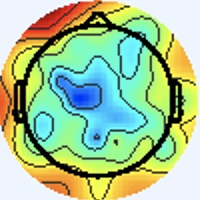

The data file committed next to this chart (first rows):
[238 245 255], [238 245 255], [238 245 255], [238 245 255], [238 245 255], [238 245 255], [238 245 255], [238 245 255], [238 245 255], [238 245 255], [238 245 255], [238 245 255], [238 245 255], [238 245 255], [238 245 255], [238 245 255], [238 245 255], [238 245 255], [238 245 255], [238 245 255], [238 245 255], [238 245 255], [238 245 255], [238 245 255]
[238 245 255], [238 245 255], [238 245 255], [238 245 255], [238 245 255], [238 245 255], [238 245 255], [238 245 255], [238 245 255], [238 245 255], [238 245 255], [238 245 255], [238 245 255], [238 245 255], [238 245 255], [238 245 255], [238 245 255], [238 245 255], [238 245 255], [238 245 255], [238 245 255], [238 245 255], [238 245 255], [238 245 255]
[238 245 255], [238 245 255], [238 245 255], [238 245 255], [238 245 255], [238 245 255], [238 245 255], [238 245 255], [238 245 255], [238 245 255], [238 245 255], [238 245 255], [238 245 255], [238 245 255], [238 245 255], [238 245 255], [238 245 255], [238 245 255], [238 245 255], [238 245 255], [238 245 255], [238 245 255], [238 245 255], [238 245 255]
[238 245 255], [238 245 255], [238 245 255], [238 245 255], [238 245 255], [238 245 255], [238 245 255], [238 245 255], [238 245 255], [238 245 255], [238 245 255], [238 245 255], [238 245 255], [238 245 255], [238 245 255], [238 245 255], [238 245 255], [238 245 255], [238 245 255], [238 245 255], [238 245 255], [238 245 255], [238 245 255], [238 245 255]
[238 245 255], [238 245 255], [238 245 255], [238 245 255], [238 245 255], [238 245 255], [238 245 255], [238 245 255], [238 245 255], [238 245 255], [238 245 255], [238 245 255], [238 245 255], [238 245 255], [238 245 255], [238 245 255], [238 245 255], [238 245 255], [238 245 255], [238 245 255], [238 245 255], [238 245 255], [238 245 255], [238 245 255]
[238 245 255], [238 245 255], [238 245 255], [238 245 255], [238 245 255], [238 245 255], [238 245 255], [238 245 255], [238 245 255], [238 245 255], [238 245 255], [238 245 255], [238 245 255], [238 245 255], [238 245 255], [238 245 255], [238 245 255], [238 245 255], [238 245 255], [238 245 255], [238 245 255], [238 245 255], [238 245 255], [238 245 255]
[238 245 255], [238 245 255], [238 245 255], [238 245 255], [238 245 255], [238 245 255], [238 245 255], [238 245 255], [238 245 255], [238 245 255], [238 245 255], [238 245 255], [238 245 255], [238 245 255], [238 245 255], [238 245 255], [238 245 255], [238 245 255], [238 245 255], [238 245 255], [238 245 255], [238 245 255], [238 245 255], [238 245 255]
[238 245 255], [238 245 255], [238 245 255], [238 245 255], [238 245 255], [238 245 255], [238 245 255], [238 245 255], [238 245 255], [238 245 255], [238 245 255], [238 245 255], [238 245 255], [238 245 255], [238 245 255], [238 245 255], [238 245 255], [238 245 255], [238 245 255], [238 245 255], [238 245 255], [238 245 255], [238 245 255], [238 245 255]
[238 245 255], [238 245 255], [238 245 255], [238 245 255], [238 245 255], [238 245 255], [238 245 255], [238 245 255], [238 245 255], [238 245 255], [238 245 255], [238 245 255], [238 245 255], [238 245 255], [238 245 255], [238 245 255], [238 245 255], [238 245 255], [238 245 255], [238 245 255], [238 245 255], [238 245 255], [238 245 255], [238 245 255]
[238 245 255], [238 245 255], [238 245 255], [238 245 255], [238 245 255], [238 245 255], [238 245 255], [238 245 255], [238 245 255], [238 245 255], [238 245 255], [238 245 255], [238 245 255], [238 245 255], [238 245 255], [238 245 255], [238 245 255], [238 245 255], [238 245 255], [238 245 255], [238 245 255], [238 245 255], [238 245 255], [238 245 255]
[238 245 255], [238 245 255], [238 245 255], [238 245 255], [238 245 255], [238 245 255], [238 245 255], [238 245 255], [238 245 255], [238 245 255], [238 245 255], [238 245 255], [238 245 255], [238 245 255], [238 245 255], [238 245 255], [238 245 255], [238 245 255], [238 245 255], [238 245 255], [238 245 255], [238 245 255], [238 245 255], [238 245 255]
[238 245 255], [238 245 255], [238 245 255], [238 245 255], [238 245 255], [238 245 255], [238 245 255], [238 245 255], [238 245 255], [238 245 255], [238 245 255], [238 245 255], [238 245 255], [238 245 255], [238 245 255], [238 245 255], [238 245 255], [238 245 255], [238 245 255], [238 245 255], [238 245 255], [238 245 255], [238 245 255], [238 245 255]
[238 245 255], [238 245 255], [238 245 255], [238 245 255], [238 245 255], [238 245 255], [238 245 255], [238 245 255], [238 245 255], [238 245 255], [238 245 255], [238 245 255], [238 245 255], [238 245 255], [238 245 255], [238 245 255], [238 245 255], [238 245 255], [238 245 255], [238 245 255], [238 245 255], [238 245 255], [238 245 255], [238 245 255]
[238 245 255], [238 245 255], [238 245 255], [238 245 255], [238 245 255], [238 245 255], [238 245 255], [238 245 255], [238 245 255], [238 245 255], [238 245 255], [238 245 255], [238 245 255], [238 245 255], [238 245 255], [238 245 255], [238 245 255], [238 245 255], [238 245 255], [238 245 255], [238 245 255], [238 245 255], [238 245 255], [238 245 255]
[238 245 255], [238 245 255], [238 245 255], [238 245 255], [238 245 255], [238 245 255], [238 245 255], [238 245 255], [238 245 255], [238 245 255], [238 245 255], [238 245 255], [238 245 255], [238 245 255], [238 245 255], [238 245 255], [238 245 255], [238 245 255], [238 245 255], [238 245 255], [238 245 255], [238 245 255], [238 245 255], [238 245 255]
[238 245 255], [238 245 255], [238 245 255], [238 245 255], [238 245 255], [238 245 255], [238 245 255], [238 245 255], [238 245 255], [238 245 255], [238 245 255], [238 245 255], [238 245 255], [238 245 255], [238 245 255], [238 245 255], [238 245 255], [238 245 255], [238 245 255], [238 245 255], [237 246 255], [237 246 255], [238 245 255], [238 245 255]
[238 245 255], [238 245 255], [238 245 255], [238 245 255], [238 245 255], [238 245 255], [238 245 255], [238 245 255], [238 245 255], [238 245 255], [238 245 255], [238 245 255], [238 245 255], [238 245 255], [238 245 255], [238 245 255], [237 245 255], [237 246 255], [237 246 255], [237 246 253], [236 247 253], [236 246 255], [238 245 255], [240 244 255]
[238 245 255], [238 245 255], [238 245 255], [238 245 255], [238 245 255], [238 245 255], [238 245 255], [238 245 255], [238 245 255], [238 245 255], [238 245 255], [238 245 255], [238 245 255], [238 245 255], [238 245 255], [238 245 255], [238 244 255], [238 244 255], [237 246 255], [237 246 253], [236 247 253], [236 247 253], [238 245 255], [240 244 255]
[238 245 255], [238 245 255], [238 245 255], [238 245 255], [238 245 255], [238 245 255], [238 245 255], [238 245 255], [238 245 255], [238 245 255], [238 245 255], [238 245 255], [238 245 255], [238 245 255], [238 245 255], [238 245 255], [240 244 255], [240 244 255], [238 245 255], [238 245 255], [240 244 253], [240 244 253], [240 244 253], [240 244 255]
[238 245 255], [238 245 255], [238 245 255], [238 245 255], [238 245 255], [238 245 255], [238 245 255], [238 245 255], [238 245 255], [238 245 255], [238 245 255], [238 245 255], [238 245 255], [238 245 255], [238 245 255], [238 245 255], [240 244 255], [240 244 255], [240 244 255], [240 244 255], [241 244 253], [240 244 253], [238 245 255], [237 246 255]
[238 245 255], [238 245 255], [238 245 255], [238 245 255], [238 245 255], [238 245 255], [238 245 255], [238 245 255], [238 245 255], [238 245 255], [238 245 255], [238 245 255], [238 245 255], [238 245 255], [238 245 255], [238 245 255], [237 246 255], [238 245 255], [240 244 255], [240 244 255], [238 245 255], [236 246 255], [234 247 255], [234 247 255]
[238 245 255], [238 245 255], [238 245 255], [238 245 255], [238 245 255], [238 245 255], [238 245 255], [238 245 255], [238 245 255], [238 245 255], [238 245 255], [238 245 255], [238 245 255], [238 245 255], [238 245 255], [238 245 255], [237 246 255], [237 246 255], [241 243 255], [241 243 255], [238 245 255], [236 246 255], [234 247 255], [234 247 255]
[238 245 255], [238 245 255], [238 245 255], [238 245 255], [238 245 255], [238 245 255], [238 245 255], [238 245 255], [238 245 255], [238 245 255], [238 245 255], [238 245 255], [238 245 255], [238 245 255], [238 245 255], [238 245 255], [237 245 255], [238 244 255], [240 244 255], [241 243 255], [240 244 255], [238 245 253], [240 244 255], [238 245 255]
[238 245 255], [238 245 255], [238 245 255], [238 245 255], [238 245 255], [238 245 255], [238 245 255], [238 245 255], [238 245 255], [238 245 255], [238 245 255], [238 245 255], [238 245 255], [238 245 255], [238 245 255], [238 245 255], [237 245 255], [237 245 255], [240 244 255], [241 243 255], [240 244 255], [240 244 253], [241 243 255], [240 244 253]
[238 245 255], [238 245 255], [238 245 255], [238 245 255], [238 245 255], [238 245 255], [238 245 255], [238 245 255], [238 245 255], [238 245 255], [238 245 255], [238 245 255], [238 245 255], [238 245 255], [238 245 255], [237 246 255], [235 246 252], [238 247 254], [240 244 255], [240 242 254], [242 244 255], [241 245 255], [237 243 255], [237 245 255]
[238 245 255], [238 245 255], [238 245 255], [238 245 255], [238 245 255], [238 245 255], [238 245 255], [238 245 255], [238 245 255], [238 245 255], [238 245 255], [238 245 255], [238 245 255], [238 245 255], [238 245 255], [237 246 253], [237 246 253], [236 245 252], [240 244 255], [241 245 255], [240 244 255], [236 243 253], [237 246 255], [239 248 255]
[238 245 255], [238 245 255], [238 245 255], [238 245 255], [238 245 255], [238 245 255], [238 245 255], [238 245 255], [238 245 255], [238 245 255], [238 245 255], [238 245 255], [238 245 255], [238 245 255], [238 245 255], [238 245 253], [239 246 254], [236 243 251], [238 245 255], [240 246 255], [235 245 254], [235 246 252], [239 246 252], [238 245 251]
[238 245 255], [238 245 255], [238 245 255], [238 245 255], [238 245 255], [238 245 255], [238 245 255], [238 245 255], [238 245 255], [238 245 255], [238 245 255], [238 245 255], [238 245 255], [238 245 255], [238 245 255], [238 245 255], [241 245 254], [240 244 253], [239 245 255], [238 246 255], [234 247 255], [237 248 254], [239 247 250], [237 242 245]
[238 245 255], [238 245 255], [238 245 255], [238 245 255], [238 245 255], [238 245 255], [238 245 255], [238 245 255], [238 245 255], [238 245 255], [238 245 255], [238 245 255], [238 245 255], [238 245 255], [238 245 255], [238 245 255], [240 244 255], [241 245 255], [238 244 255], [237 245 255], [237 247 255], [237 246 251], [239 244 247], [241 247 247]
[238 245 255], [238 245 255], [238 245 255], [238 245 255], [238 245 255], [238 245 255], [238 245 255], [238 245 255], [238 245 255], [238 245 255], [238 245 255], [238 245 255], [238 245 255], [238 245 255], [238 245 255], [238 245 255], [240 244 255], [240 244 255], [237 243 255], [238 245 255], [238 247 255], [234 243 250], [239 244 248], [250 251 253]
[238 245 255], [238 245 255], [238 245 255], [238 245 255], [238 245 255], [238 245 255], [238 245 255], [238 245 255], [238 245 255], [238 245 255], [238 245 255], [238 245 255], [238 245 255], [238 245 255], [238 245 255], [238 245 255], [238 245 255], [238 245 255], [238 245 253], [238 245 253], [237 246 255], [237 246 255], [239 246 255], [250 245 251]
[240 244 255], [240 244 255], [240 244 255], [238 245 255], [238 245 255], [238 245 255], [238 245 255], [238 245 255], [238 245 255], [238 245 255], [238 245 255], [238 245 255], [238 245 255], [238 245 255], [238 244 255], [238 244 255], [238 244 255], [239 246 255], [239 246 254], [237 244 250], [238 245 253], [247 250 255], [248 247 253], [251 229 231]
[244 242 253], [243 243 253], [241 243 255], [238 245 255], [237 246 255], [237 246 255], [238 245 255], [238 245 255], [241 245 255], [240 244 255], [237 244 254], [237 244 254], [238 245 255], [239 245 255], [241 244 255], [240 243 255], [238 245 255], [235 243 255], [239 246 254], [241 246 252], [243 243 251], [251 245 249], [255 244 238], [246 197 182]
[243 243 253], [241 244 253], [240 244 255], [238 245 255], [237 245 255], [237 246 255], [238 245 255], [238 245 255], [240 244 255], [240 244 255], [238 245 253], [238 245 253], [238 245 253], [238 245 255], [240 244 255], [240 243 255], [237 244 255], [235 245 255], [239 246 254], [242 245 250], [246 244 249], [248 229 225], [242 195 179], [228 144 116]
[237 246 253], [237 246 255], [237 245 255], [237 245 255], [237 245 255], [237 245 255], [238 245 255], [238 245 253], [240 245 251], [240 245 251], [238 245 251], [238 245 251], [238 245 251], [238 245 253], [238 245 255], [238 245 255], [237 247 255], [237 247 255], [236 245 252], [244 248 251], [252 248 245], [237 203 191], [214 124  98], [218  94  58]
[234 247 253], [236 247 253], [236 246 255], [237 245 255], [237 245 255], [238 244 255], [238 245 255], [238 245 253], [238 245 251], [238 245 251], [238 245 251], [238 245 251], [238 245 253], [238 245 253], [238 245 253], [236 245 252], [236 246 255], [235 245 254], [237 246 251], [247 248 250], [254 245 236], [249 202 182], [219 111  75], [226  85  39]
[236 247 251], [236 247 253], [237 245 255], [238 244 255], [240 243 255], [240 243 255], [240 244 255], [238 245 255], [238 245 253], [237 246 253], [237 246 255], [237 246 255], [237 245 255], [237 246 255], [237 246 255], [237 246 255], [238 244 255], [238 244 255], [239 244 248], [250 246 243], [255 242 231], [255 203 177], [220 113  69], [222  89  33]
[237 246 253], [237 246 253], [238 245 255], [240 244 255], [241 243 255], [241 243 255], [240 244 255], [238 244 255], [237 246 255], [237 246 255], [237 245 255], [237 245 255], [238 244 255], [237 245 255], [237 246 253], [238 247 254], [240 243 255], [246 248 255], [250 254 255], [253 243 234], [242 206 184], [232 167 129], [222 121  69], [231 115  54]
[240 244 255], [240 244 255], [240 244 253], [241 244 253], [241 243 255], [241 243 255], [240 244 255], [238 244 255], [237 245 255], [237 245 255], [238 244 255], [238 244 255], [240 243 255], [238 244 255], [239 246 254], [240 248 251], [238 243 249], [245 249 252], [251 251 251], [239 220 205], [207 147 110], [207 124  70], [222 132  72], [222 128  66]
[241 243 255], [240 244 255], [240 244 253], [240 245 251], [240 245 251], [240 244 253], [238 245 255], [238 244 255], [238 244 255], [238 244 255], [240 243 255], [240 243 255], [240 243 255], [240 244 255], [239 246 252], [240 248 251], [252 255 255], [232 234 233], [181 176 172], [150 127 109], [145  87  49], [146  75  23], [155  88  36], [158  93  39]
[240 243 255], [238 244 255], [238 245 253], [238 246 249], [237 247 249], [237 246 251], [237 246 255], [238 245 255], [238 245 253], [240 244 253], [240 244 253], [239 241 253], [241 245 255], [238 242 253], [240 247 253], [245 252 255], [251 254 255], [199 197 198], [92 79 71], [59 38 21], [74 44 18], [78 45 14], [74 43 14], [74 41 10]
[238 243 255], [238 244 255], [237 246 253], [237 247 249], [236 247 251], [237 246 251], [237 246 255], [238 245 253], [239 244 250], [241 246 250], [241 246 252], [241 245 254], [239 246 255], [239 246 255], [243 250 255], [219 224 228], [177 177 177], [140 127 118], [114  82  59], [107  68  35], [112  78  41], [117  85  46], [118  88  50], [114  82  41]
[240 243 255], [238 244 255], [237 246 253], [236 247 251], [237 246 253], [237 246 255], [240 244 255], [240 244 255], [240 245 249], [238 246 249], [235 242 248], [235 244 251], [237 247 255], [241 251 255], [244 253 255], [191 193 192], [82 74 61], [94 65 33], [182 119  65], [220 143  75], [221 149  77], [219 152  74], [218 157  76], [215 157  73]
[241 243 255], [240 244 255], [237 246 253], [237 246 253], [237 246 255], [238 244 255], [241 243 255], [241 243 255], [240 245 251], [239 247 250], [236 247 251], [235 246 252], [239 249 255], [245 252 255], [252 255 255], [205 199 183], [123 101  64], [136  91  32], [219 144  63], [245 156  62], [245 158  61], [242 163  60], [242 172  61], [246 180  68]
[243 242 255], [241 243 255], [238 245 253], [238 245 255], [238 244 255], [238 244 255], [241 243 255], [241 243 255], [238 245 253], [239 248 255], [236 249 255], [232 245 253], [238 246 249], [244 245 240], [255 248 231], [243 221 180], [213 173 101], [214 158  65], [236 164  62], [242 165  57], [245 173  62], [248 183  65], [247 188  62], [246 191  64]
[243 243 255], [241 243 255], [238 245 253], [237 246 255], [237 245 255], [238 244 255], [241 243 255], [241 243 255], [239 246 255], [235 246 252], [233 246 254], [237 246 251], [250 251 246], [250 239 219], [244 219 178], [242 203 136], [235 182  86], [240 178  65], [242 172  58], [244 178  58], [246 188  63], [247 196  68], [251 205  68], [249 206  68]
[241 243 255], [240 244 255], [237 246 253], [236 246 255], [236 246 255], [237 245 255], [240 244 255], [240 244 255], [236 245 252], [235 246 250], [237 248 254], [245 249 248], [255 246 228], [253 226 183], [233 187 112], [228 172  77], [243 187  78], [248 187  70], [248 183  63], [250 190  66], [249 202  72], [247 211  73], [253 222  80], [254 223  80]
[240 244 255], [238 245 255], [236 246 255], [236 246 255], [237 245 255], [238 244 255], [240 244 255], [240 244 255], [236 245 250], [240 250 252], [240 248 250], [242 236 224], [239 211 172], [241 193 127], [231 170  77], [237 173  63], [242 186  67], [243 187  64], [248 188  64], [247 192  65], [246 207  70], [243 215  72], [247 225  79], [250 230  83]
[238 244 255], [236 244 255], [235 245 255], [237 245 255], [241 243 255], [244 244 255], [243 242 255], [240 242 254], [238 245 251], [240 249 248], [245 247 244], [237 221 196], [222 171 106], [227 157  69], [237 168  67], [243 177  65], [242 188  66], [239 188  60], [243 188  59], [245 195  62], [246 204  66], [244 213  70], [244 224  73], [247 233  85]
[237 246 253], [237 246 255], [237 245 255], [238 244 255], [241 243 255], [241 244 253], [240 244 255], [238 245 255], [238 245 251], [242 248 246], [251 248 239], [247 223 187], [232 171  90], [234 160  53], [246 176  65], [248 187  70], [248 197  70], [244 200  67], [249 202  70], [251 209  73], [255 219  83], [255 233  94], [255 244  96], [229 220  83]
[239 248 247], [239 247 250], [240 244 255], [238 244 255], [238 245 255], [235 246 252], [234 247 253], [234 248 251], [237 246 251], [246 248 245], [255 248 229], [250 224 175], [233 178  87], [237 172  54], [248 190  65], [248 199  70], [253 209  78], [254 214  80], [246 210  74], [247 218  82], [249 229  98], [255 242 113], [255 247 116], [198 191  75]
[238 247 242], [239 247 249], [241 245 255], [238 244 255], [236 244 255], [235 245 254], [234 248 251], [237 248 250], [241 247 247], [243 239 227], [240 221 179], [236 199 129], [232 177  76], [239 179  57], [245 195  64], [247 203  68], [249 211  74], [253 221  84], [254 226  91], [228 207  80], [172 160  50], [153 146  42], [163 158  54], [147 145  44]
[239 245 243], [238 246 249], [237 245 255], [237 244 255], [237 243 255], [240 244 255], [241 245 254], [243 247 248], [246 245 240], [241 226 195], [227 187 115], [227 172  72], [237 175  66], [242 182  62], [241 191  60], [245 203  65], [247 216  74], [245 222  82], [247 226  99], [192 175  71], [89 81  9], [43 41  0], [53 54  0], [107 110  21]
[239 245 245], [238 246 249], [236 246 255], [236 245 255], [238 244 255], [240 244 255], [242 245 254], [245 245 245], [255 250 236], [248 227 182], [231 184  92], [234 175  59], [242 181  64], [241 185  64], [243 196  66], [253 217  81], [253 230  90], [229 212  80], [172 155  47], [138 127  37], [127 123  49], [114 115  45], [108 112  35], [155 162  58]
[238 246 249], [238 245 251], [236 246 255], [236 246 255], [237 245 255], [237 245 255], [237 246 253], [242 244 241], [254 248 226], [250 229 174], [238 198 100], [240 190  69], [240 188  66], [244 196  70], [249 212  79], [251 225  89], [255 239 109], [191 180  65], [85 74  0], [101  95  11], [211 211  97], [247 253 121], [236 242 106], [234 242  95]
[238 245 253], [237 246 255], [237 246 255], [237 245 255], [238 247 255], [237 246 253], [237 245 247], [243 244 228], [240 223 179], [243 214 138], [241 201  90], [246 201  74], [244 199  70], [251 211  79], [249 221  85], [228 209  80], [183 173  62], [147 141  45], [119 113  27], [161 157  57], [241 244 103], [249 255  93], [245 253  88], [243 254  88]
[238 246 255], [236 244 255], [241 245 255], [240 242 254], [242 245 254], [244 248 249], [246 249 240], [237 229 192], [230 194 116], [238 191  83], [247 204  76], [249 207  71], [248 209  70], [250 217  78], [255 236  95], [191 179  59], [82 77  0], [101  99  22], [214 208  94], [253 250 109], [249 248  96], [245 249  90], [237 247  86], [234 251  87]
[236 243 255], [239 245 255], [241 245 255], [241 244 253], [242 242 250], [244 244 242], [250 252 231], [243 230 178], [233 189  92], [241 185  62], [249 203  68], [247 208  68], [243 208  66], [249 222  79], [255 245 107], [188 178  65], [57 53  0], [81 81  9], [228 224  98], [255 254  97], [250 250  92], [243 249  89], [235 250  89], [230 251  88]
[239 245 255], [240 246 255], [238 242 253], [240 244 255], [240 244 253], [244 246 243], [254 250 223], [247 228 169], [236 190  92], [244 188  67], [252 203  72], [247 208  69], [243 212  70], [247 224  86], [254 236 108], [190 179  73], [71 66  0], [90 88 13], [222 220  97], [249 250  97], [248 254  94], [238 251  86], [230 251  86], [227 254  89]
[239 243 255], [240 244 255], [239 243 254], [241 245 254], [243 248 252], [240 241 227], [241 229 181], [238 211 132], [239 192  86], [242 191  64], [249 205  70], [251 214  74], [242 215  76], [220 201  72], [180 168  60], [149 142  51], [131 126  42], [163 163  65], [231 233  98], [245 252  96], [242 252  91], [235 254  87], [225 252  85], [220 253  86]
[239 243 254], [240 244 255], [241 245 254], [242 246 249], [243 245 240], [237 231 199], [229 204 122], [233 195  84], [239 194  69], [247 203  68], [250 215  71], [252 224  78], [247 224  86], [183 168  53], [78 74  3], [99 99 29], [213 213  99], [248 251 108], [246 255  99], [240 255  90], [235 252  86], [227 252  86], [221 254  87], [218 255  90]
... 139 more rows
